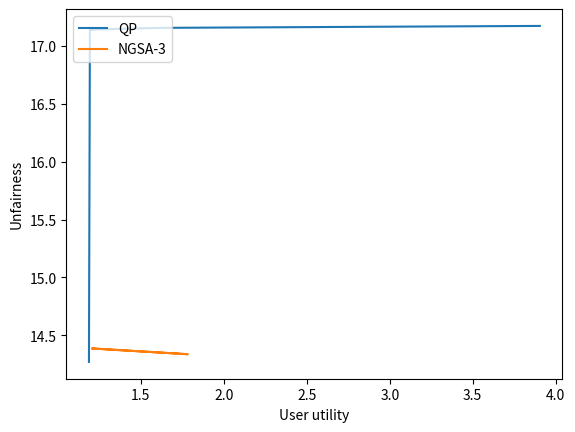

Recreate this plot in Python.
import matplotlib.pyplot as plt
import numpy as np

if __name__ == "__main__":
    a = ((14.269311137873268, 1.187725136792305), (17.140071286605405, 1.1934830225907016), (17.140856954827676, 1.2004411126975776),
     (17.140634281456983, 1.2095967259609504), (17.141263990381397, 1.2222150136722743), (17.142658024163698, 1.2402153675248115), 
     (17.143892656991724, 1.2672272378109188), (17.145942914339493, 1.3109890544499345), (17.149803488278486, 1.4028168916716548), 
     (17.15684902996225, 1.6314599377584822), (17.173555531653545, 3.9043156468687505))
    b = [[14.385308417564582, 1.2092578403993637], [14.385421466188795, 1.2095057377990637], [14.33582183429067, 1.7839697210619498], 
    [14.385299104916934, 1.2095057377990603], [14.386379195848214, 1.2095952191041774], [14.385905566552244, 1.2130189891963277], 
    [14.386134089154195, 1.2177653081872186], [14.385636856853408, 1.2094263595077372], [14.385441955863373, 1.2095207021174028], 
    [14.385276899449897, 1.2092477143885902], [14.38629857351739, 1.20926506836034], [14.385507477130469, 1.2092559874410718]]
    a = np.asarray(a)
    b = np.asarray(b)

    plt.plot(a[:, 1], a[:, 0], label="QP")
    plt.plot(b[:, 1], b[:, 0], label="NGSA-3")
    plt.xlabel("User utility")
    plt.ylabel("Unfairness")
    plt.legend(loc='upper left')
    plt.show()